Run: headless pygame with SDL's dummy video driver; simulated clock (each Clock.tick advances the game by its frame time, no real sleeping); random seed 0; keys injected as events and as key.get_pressed() state; no mouse input.
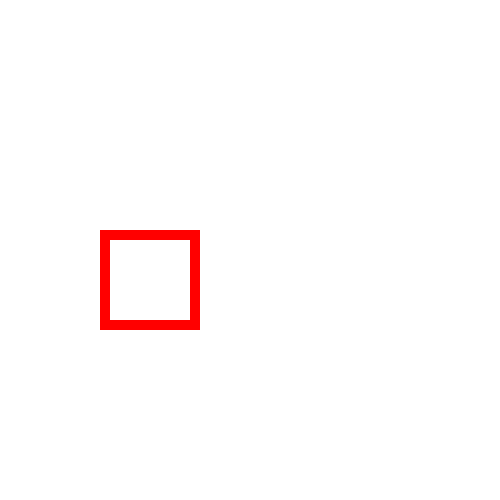
Frame 1 of 4 · flips 1–60 · no input
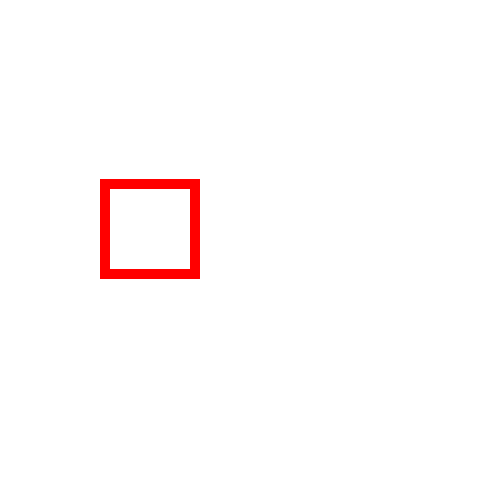
Frame 2 of 4 · flips 61–180 · tapped SPACE, RETURN · held RIGHT (→), D
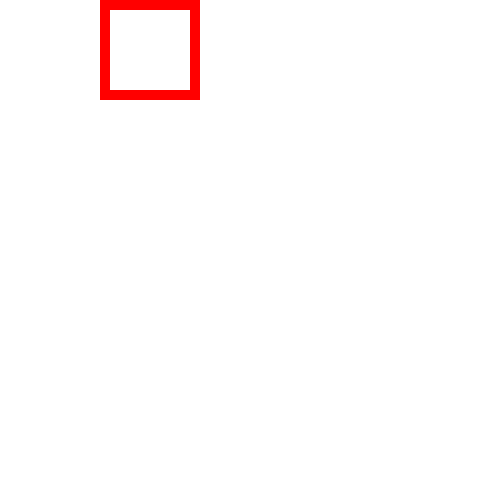
Frame 3 of 4 · flips 181–300 · held DOWN (↓), S
Frame 4 of 4 · flips 301–420 · held LEFT (←), A, UP (↑), W · screen unchanged from frame 3, image omitted

The pygame program that drew these frames:

import pygame, sys

pygame.init()

screen = pygame.display.set_mode((500,500))

surf = pygame.surface.Surface((10,10))

class alpha_body(pygame.Rect):
    def __init_subclass__(cls) -> None:
        return super().__init_subclass__()
    
    
r = pygame.Rect(100,100,100, 100)
vy = 0
ay = 1
while True:
    for event in pygame.event.get():
        if event.type == pygame.QUIT: sys.exit()
        
    
    screen.fill ((255,255,255))
    pygame.draw.rect(screen,(255,0,0),r,10)
    
    vy += ay
    r.move_ip(0,vy)
    
    if r.bottom >= 500:
        r.top = 0
    
    pygame.display.flip()
    pygame.time.wait(100)
